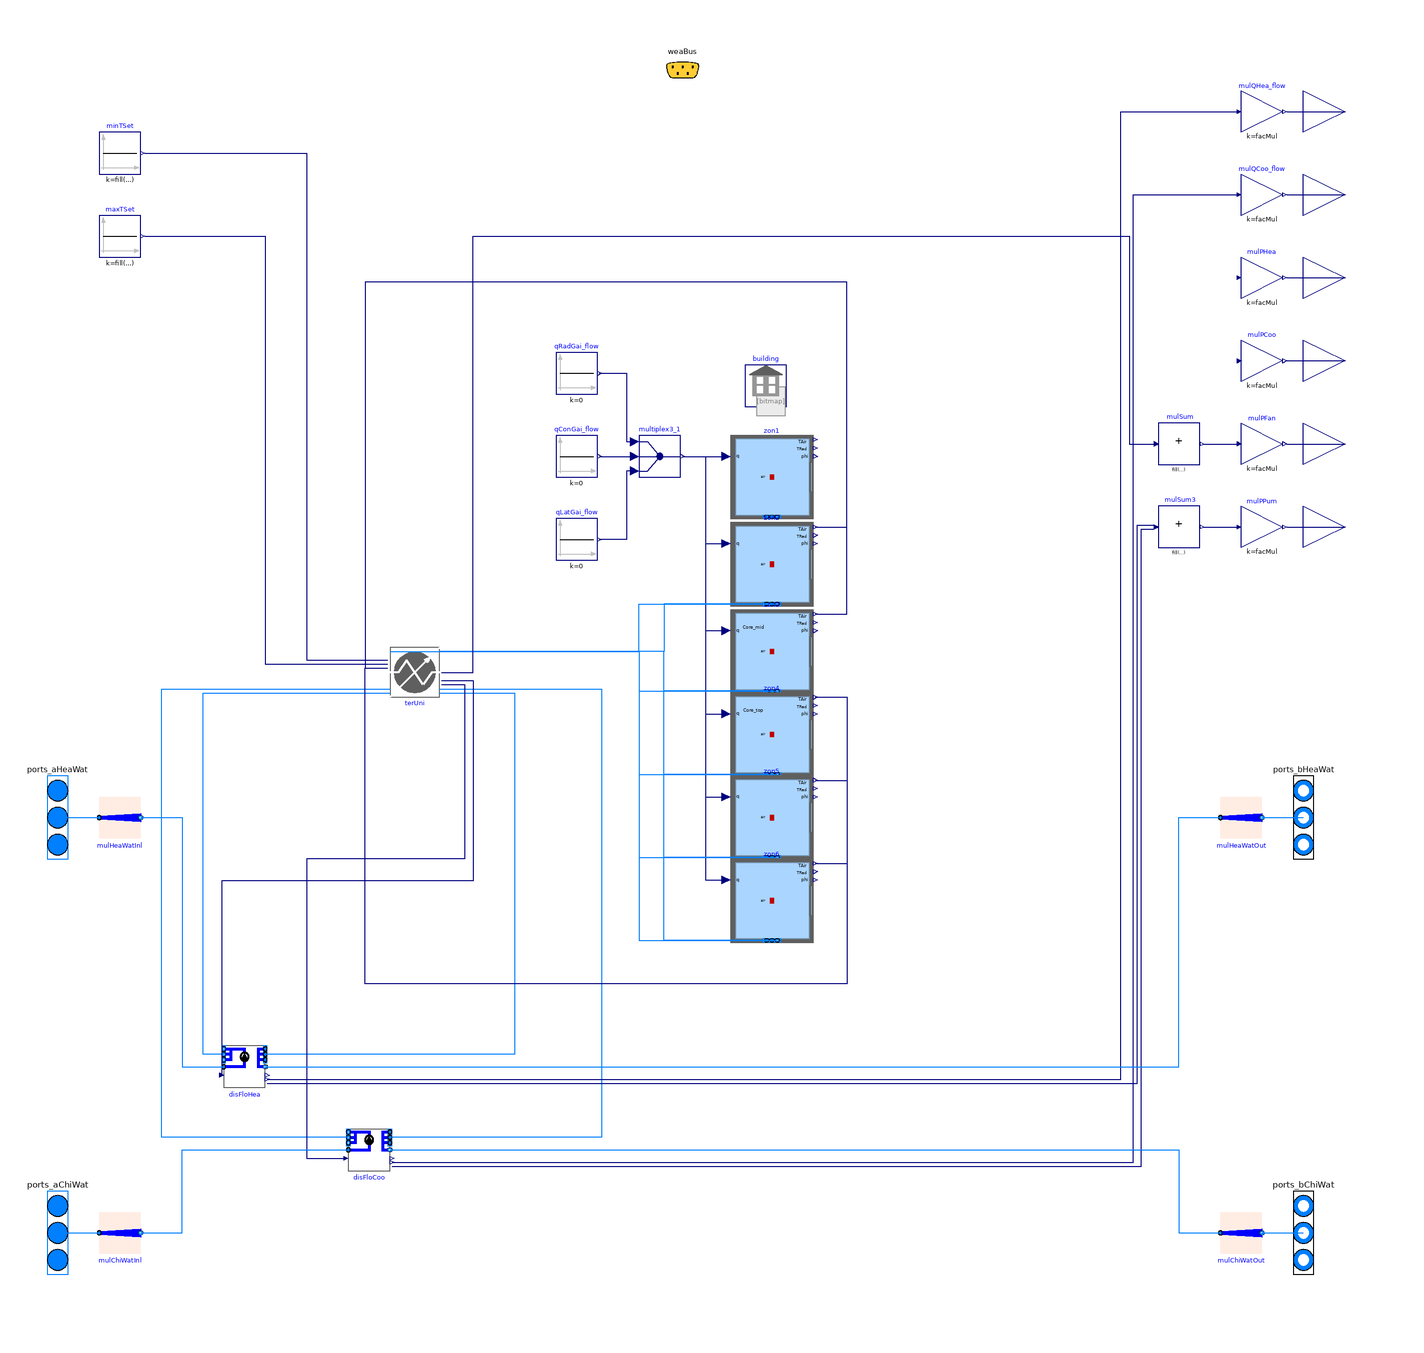

Above is the diagram view of the following Modelica model: its components placed by their Placement annotations and its connect equations drawn as lines.

model BuildingSpawnRefMed "Spawn building model"
  extends Buildings.Experimental.DHC.Loads.BaseClasses.PartialBuilding(
    redeclare package Medium=Buildings.Media.Water,
    final have_heaWat=true,
    final have_chiWat=true,
    final have_eleHea=false,
    final have_eleCoo=false,
    final have_pum=true,
    final have_weaBus=false);
  package Medium2=Buildings.Media.Air
    "Medium model";
  parameter Integer nZon=5
    "Number of conditioned thermal zones";
  parameter Real facMulTerUni[nZon]=abs({-28300, -29176, -27150, -14744,  -9303}) * 1E-4
    "Multiplier factor for terminal units";
  parameter String idfName=
    "modelica://LDRD/Resources/EnergyPlus/RefBldgMediumOfficeNew2004_v1.4_7.2_5A_USA_IL_CHICAGO-OHARE.idf"
    "Name of the IDF file";
  parameter String weaName=
    "modelica://Buildings/Resources/weatherdata/USA_IL_Chicago-OHare.Intl.AP.725300_TMY3.mos"
    "Name of the weather file";
  parameter Modelica.SIunits.MassFlowRate mLoa_flow_nominal[nZon]=fill(
    1,
    nZon)
    "Load side mass flow rate at nominal conditions (single terminal unit)"
    annotation (Dialog(group="Nominal condition"));
  parameter Modelica.SIunits.HeatFlowRate QHea_flow_nominal[nZon]=
    {4032,  5140, 13361,  5682,  3765} ./ facMulTerUni
    "Design heating heat flow rate (single terminal unit)"
    annotation (Dialog(group="Nominal condition"));
  parameter Modelica.SIunits.HeatFlowRate QCoo_flow_nominal[nZon]=
    {-28300, -29176, -27150, -14744,  -9303} ./ facMulTerUni
    "Design cooling heat flow rate (single terminal unit)"
    annotation (Dialog(group="Nominal condition"));
  parameter Modelica.SIunits.Temperature T_aHeaWat_nominal=313.15
    "Heating water inlet temperature at nominal conditions"
    annotation (Dialog(group="Nominal condition"));
  parameter Modelica.SIunits.Temperature T_bHeaWat_nominal(
    min=273.15,
    displayUnit="degC")=T_aHeaWat_nominal-5
    "Heating water outlet temperature at nominal conditions"
    annotation (Dialog(group="Nominal condition"));
  parameter Modelica.SIunits.Temperature T_aChiWat_nominal=291.15
    "Chilled water inlet temperature at nominal conditions "
    annotation (Dialog(group="Nominal condition"));
  parameter Modelica.SIunits.Temperature T_bChiWat_nominal(
    min=273.15,
    displayUnit="degC")=T_aChiWat_nominal+5
    "Chilled water outlet temperature at nominal conditions"
    annotation (Dialog(group="Nominal condition"));
  parameter Modelica.SIunits.Temperature T_aLoaHea_nominal=273.15 + 20
    "Load side inlet temperature at nominal conditions in heating mode"
    annotation (Dialog(group="Nominal condition"));
  parameter Modelica.SIunits.Temperature T_aLoaCoo_nominal=273.15 + 24
    "Load side inlet temperature at nominal conditions in cooling mode"
    annotation (Dialog(group="Nominal condition"));
  Buildings.Controls.OBC.CDL.Continuous.Sources.Constant minTSet[nZon](
    k=fill(
      293.15,
      nZon),
    y(each final unit="K",
      each displayUnit="degC"))
    "Minimum temperature set point"
    annotation (Placement(transformation(extent={{-280,250},{-260,270}})));
  Buildings.Controls.OBC.CDL.Continuous.Sources.Constant maxTSet[nZon](
    k=fill(
      297.15,
      nZon),
    y(each final unit="K",
      each displayUnit="degC"))
    "Maximum temperature set point"
    annotation (Placement(transformation(extent={{-280,210},{-260,230}})));
  Modelica.Blocks.Sources.Constant qConGai_flow(
    k=0)
    "Convective heat gain"
    annotation (Placement(transformation(extent={{-60,104},{-40,124}})));
  Modelica.Blocks.Sources.Constant qRadGai_flow(
    k=0)
    "Radiative heat gain"
    annotation (Placement(transformation(extent={{-60,144},{-40,164}})));
  Modelica.Blocks.Routing.Multiplex3 multiplex3_1
    annotation (Placement(transformation(extent={{-20,104},{0,124}})));
  Modelica.Blocks.Sources.Constant qLatGai_flow(
    k=0)
    "Latent heat gain"
    annotation (Placement(transformation(extent={{-60,64},{-40,84}})));
  Buildings.ThermalZones.EnergyPlus.ThermalZone zon1(
    redeclare package Medium = Medium2,
    zoneName="MidFloor_Plenum")
    "Thermal zone" annotation (Placement(transformation(extent={{24,84},{64,124}})));
  Buildings.ThermalZones.EnergyPlus.ThermalZone zon2(
    redeclare package Medium = Medium2,
    zoneName="Core_bottom",
    nPorts=2) "Thermal zone" annotation (Placement(transformation(extent={{24,42},{64,82}})));
  Buildings.ThermalZones.EnergyPlus.ThermalZone zon3(
    redeclare package Medium = Medium2,
    zoneName="Core_mid",
    nPorts=2) "Thermal zone" annotation (Placement(transformation(extent={{24,0},{64,40}})));
  Buildings.ThermalZones.EnergyPlus.ThermalZone zon4(
    redeclare package Medium = Medium2,
    zoneName="Core_top",
    nPorts=2) "Thermal zone" annotation (Placement(transformation(extent={{24,-40},{64,0}})));
  Buildings.ThermalZones.EnergyPlus.ThermalZone zon5(
    redeclare package Medium = Medium2,
    zoneName="Perimeter_bot_ZN_1",
    nPorts=2) "Thermal zone" annotation (Placement(transformation(extent={{24,-80},{64,-40}})));
  Buildings.ThermalZones.EnergyPlus.ThermalZone zon6(
    redeclare package Medium = Medium2,
    zoneName="Perimeter_bot_ZN_2",
    nPorts=2) "Thermal zone" annotation (Placement(transformation(extent={{24,-120},{64,-80}})));
  inner Buildings.ThermalZones.EnergyPlus.Building building(
    idfName=Modelica.Utilities.Files.loadResource(
      idfName),
    weaName=Modelica.Utilities.Files.loadResource(
      weaName))
    "Building outer component"
    annotation (Placement(transformation(extent={{30,138},{52,158}})));
  Buildings.Controls.OBC.CDL.Continuous.MultiSum mulSum(
    final nin=nZon)
    annotation (Placement(transformation(extent={{230,110},{250,130}})));
  Buildings.Controls.OBC.CDL.Continuous.MultiSum mulSum3(
    nin=2)
    annotation (Placement(transformation(extent={{230,70},{250,90}})));
  Buildings.Experimental.DHC.Loads.Examples.BaseClasses.FanCoil4Pipe terUni[nZon](
    redeclare each final package Medium1 = Medium,
    redeclare each final package Medium2 = Medium2,
    final facMul=facMulTerUni,
    final QHea_flow_nominal=QHea_flow_nominal,
    final QCoo_flow_nominal=QCoo_flow_nominal,
    each T_aLoaHea_nominal=T_aLoaHea_nominal,
    each T_aLoaCoo_nominal=T_aLoaCoo_nominal,
    each T_bHeaWat_nominal=T_bHeaWat_nominal,
    each T_bChiWat_nominal=T_bChiWat_nominal,
    each T_aHeaWat_nominal=T_aHeaWat_nominal,
    each T_aChiWat_nominal=T_aChiWat_nominal,
    final mLoaHea_flow_nominal=mLoa_flow_nominal,
    final mLoaCoo_flow_nominal=mLoa_flow_nominal)
    "Terminal unit"
    annotation (Placement(transformation(extent={{-140,-2},{-116,22}})));
  Buildings.Experimental.DHC.Loads.FlowDistribution disFloHea(
    redeclare package Medium=Medium,
    m_flow_nominal=sum(
      terUni.mHeaWat_flow_nominal .* terUni.facMul),
    have_pum=true,
    dp_nominal=100000,
    nPorts_a1=nZon,
    nPorts_b1=nZon)
    "Heating water distribution system"
    annotation (Placement(transformation(extent={{-220,-190},{-200,-170}})));
  Buildings.Experimental.DHC.Loads.FlowDistribution disFloCoo(
    redeclare package Medium=Medium,
    m_flow_nominal=sum(
      terUni.mChiWat_flow_nominal .* terUni.facMul),
    typDis=Buildings.Experimental.DHC.Loads.Types.DistributionType.ChilledWater,
    have_pum=true,
    dp_nominal=100000,
    nPorts_a1=nZon,
    nPorts_b1=nZon)
    "Chilled water distribution system"
    annotation (Placement(transformation(extent={{-160,-230},{-140,-210}})));
equation
  connect(qRadGai_flow.y,multiplex3_1.u1[1])
    annotation (Line(points={{-39,154},{-26,154},{-26,121},{-22,121}},color={0,0,127},smooth=Smooth.None));
  connect(qConGai_flow.y,multiplex3_1.u2[1])
    annotation (Line(points={{-39,114},{-22,114}},color={0,0,127},smooth=Smooth.None));
  connect(multiplex3_1.u3[1],qLatGai_flow.y)
    annotation (Line(points={{-22,107},{-26,107},{-26,74},{-39,74}},  color={0,0,127}));
  connect(multiplex3_1.y, zon1.qGai_flow) annotation (Line(points={{1,114},{22,114}}, color={0,0,127}));
  connect(multiplex3_1.y, zon2.qGai_flow) annotation (Line(points={{1,114},{12,114},{12,72},{22,72}}, color={0,0,127}));
  connect(multiplex3_1.y, zon3.qGai_flow) annotation (Line(points={{1,114},{12,114},{12,30},{22,30}}, color={0,0,127}));
  connect(multiplex3_1.y, zon4.qGai_flow)
    annotation (Line(points={{1,114},{12,114},{12,-10},{22,-10}}, color={0,0,127}));
  connect(multiplex3_1.y, zon5.qGai_flow)
    annotation (Line(points={{1,114},{12,114},{12,-50},{22,-50}}, color={0,0,127}));
  connect(multiplex3_1.y, zon6.qGai_flow)
    annotation (Line(points={{1,114},{12,114},{12,-90},{22,-90}}, color={0,0,127}));
  connect(zon2.ports[1], terUni[1].port_aLoa)
    annotation (Line(points={{42,42.9},{-8,42.9},{-8,20},{-116,20}}, color={0,127,255}));
  connect(terUni[1].port_bLoa, zon2.ports[2])
    annotation (Line(points={{-140,20},{-20,20},{-20,42.9},{46,42.9}}, color={0,127,255}));
  connect(zon3.ports[1], terUni[2].port_aLoa)
    annotation (Line(points={{42,0.9},{-8,0.9},{-8,20},{-116,20}}, color={0,127,255}));
  connect(terUni[2].port_bLoa, zon3.ports[2])
    annotation (Line(points={{-140,20},{-20,20},{-20,0.9},{46,0.9}}, color={0,127,255}));
  connect(zon4.ports[1], terUni[3].port_aLoa)
    annotation (Line(points={{42,-39.1},{-8,-39.1},{-8,20},{-116,20}}, color={0,127,255}));
  connect(terUni[3].port_bLoa, zon4.ports[2])
    annotation (Line(points={{-140,20},{-20,20},{-20,-39.1},{46,-39.1}}, color={0,127,255}));
  connect(zon5.ports[1], terUni[4].port_aLoa)
    annotation (Line(points={{42,-79.1},{-8,-79.1},{-8,20},{-116,20}}, color={0,127,255}));
  connect(terUni[4].port_bLoa, zon5.ports[2])
    annotation (Line(points={{-140,20},{-20,20},{-20,-79.1},{46,-79.1}}, color={0,127,255}));
  connect(zon6.ports[1], terUni[5].port_aLoa)
    annotation (Line(points={{42,-119.1},{-8,-119.1},{-8,20},{-116,20}}, color={0,127,255}));
  connect(terUni[5].port_bLoa, zon6.ports[2])
    annotation (Line(points={{-140,20},{-20,20},{-20,-119.1},{46,-119.1}}, color={0,127,255}));
  connect(terUni.port_bHeaWat,disFloHea.ports_a1)
    annotation (Line(points={{-116,0},{-80,0},{-80,-174},{-200,-174}},color={0,127,255}));
  connect(disFloHea.ports_b1,terUni.port_aHeaWat)
    annotation (Line(points={{-220,-174},{-230,-174},{-230,0},{-140,0}},color={0,127,255}));
  connect(disFloCoo.ports_b1,terUni.port_aChiWat)
    annotation (Line(points={{-160,-214},{-250,-214},{-250,2},{-140,2}},color={0,127,255}));
  connect(terUni.port_bChiWat,disFloCoo.ports_a1)
    annotation (Line(points={{-116,2},{-38,2},{-38,-214},{-140,-214}},color={0,127,255}));
  connect(terUni.mReqChiWat_flow,disFloCoo.mReq_flow)
    annotation (Line(points={{-115,4},{-104,4},{-104,-80},{-180,-80},{-180,-224},
          {-161,-224}},                                                                       color={0,0,127}));
  connect(terUni.mReqHeaWat_flow,disFloHea.mReq_flow)
    annotation (Line(points={{-115,6},{-100,6},{-100,-90.5},{-221,-90.5},{-221,-184}},color={0,0,127}));
  connect(terUni.PFan,mulSum.u)
    annotation (Line(points={{-115,10},{-100,10},{-100,220},{216,220},{216,120},
          {228,120}},                                                                      color={0,0,127}));
  connect(disFloHea.PPum,mulSum3.u[1])
    annotation (Line(points={{-199,-188},{220,-188},{220,81},{228,81}},    color={0,0,127}));
  connect(disFloCoo.PPum,mulSum3.u[2])
    annotation (Line(points={{-139,-228},{222,-228},{222,79},{228,79}},color={0,0,127}));
  connect(zon2.TAir, terUni[1].TSen)
    annotation (Line(points={{65,80},{80,80},{80,198},{-152,198},{-152,12},{-141,12}}, color={0,0,127}));
  connect(zon3.TAir, terUni[2].TSen)
    annotation (Line(points={{65,38},{80,38},{80,198},{-152,198},{-152,12},{-141,12}}, color={0,0,127}));
  connect(zon4.TAir, terUni[3].TSen)
    annotation (Line(points={{65,-2},{80,-2},{80,-140},{-152,-140},{-152,12},{-141,12}}, color={0,0,127}));
  connect(zon5.TAir, terUni[4].TSen)
    annotation (Line(points={{65,-42},{80,-42},{80,-140},{-152,-140},{-152,12},{-141,12}}, color={0,0,127}));
  connect(zon6.TAir, terUni[5].TSen)
    annotation (Line(points={{65,-82},{80,-82},{80,-140},{-152,-140},{-152,12},{-141,12}}, color={0,0,127}));
  connect(maxTSet.y,terUni.TSetCoo)
    annotation (Line(points={{-258,220},{-200,220},{-200,14},{-141,14}},color={0,0,127}));
  connect(minTSet.y,terUni.TSetHea)
    annotation (Line(points={{-258,260},{-180,260},{-180,16},{-141,16}},color={0,0,127}));
  connect(disFloHea.QActTot_flow, mulQHea_flow.u) annotation (Line(points={{-199,-186},{212,-186},{212,280},{268,280}},
                                                 color={0,0,127}));
  connect(mulSum3.y, mulPPum.u)
    annotation (Line(points={{252,80},{268,80}}, color={0,0,127}));
  connect(mulSum.y, mulPFan.u)
    annotation (Line(points={{252,120},{268,120}}, color={0,0,127}));
  connect(disFloCoo.QActTot_flow, mulQCoo_flow.u) annotation (Line(points={{
          -139,-226},{218,-226},{218,240},{268,240}}, color={0,0,127}));
  connect(mulHeaWatInl[1].port_b, disFloHea.port_a)
    annotation (Line(points={{-260,-60},{-240,-60},{-240,-180},{-220,-180}}, color={0,127,255}));
  connect(disFloHea.port_b, mulHeaWatOut[1].port_a)
    annotation (Line(points={{-200,-180},{240,-180},{240,-60},{260,-60}}, color={0,127,255}));
  connect(mulChiWatInl[1].port_b, disFloCoo.port_a)
    annotation (Line(points={{-260,-260},{-240,-260},{-240,-220},{-160,-220}}, color={0,127,255}));
  connect(disFloCoo.port_b, mulChiWatOut[1].port_a)
    annotation (Line(points={{-140,-220},{240,-220},{240,-260},{260,-260},{260,-260}}, color={0,127,255}));
  annotation (
    Documentation(
      info="
<html>
<p>
This is a simplified six-zone building model based on an EnergyPlus
building envelope model.
It was generated from translating a GeoJSON model specified within the URBANopt UI.
The heating and cooling loads are computed with a four-pipe
fan coil unit model derived from
<a href=\"modelica://Buildings.Experimental.DHC.Loads.BaseClasses.PartialTerminalUnit\">
Buildings.Experimental.DHC.Loads.BaseClasses.PartialTerminalUnit</a>
and connected to the room model by means of fluid ports. The <code>Attic</code> zone
is unconditionned, with a free floating temperature.
</p>
</html>",
      revisions="<html>
<ul>
<li>
February 21, 2020, by Antoine Gautier:<br/>
First implementation.
</li>
</ul>
</html>"),
    Icon(
      graphics={
        Bitmap(
          extent={{-108,-100},{92,100}},
          fileName="modelica://Buildings/Resources/Images/ThermalZones/EnergyPlus/EnergyPlusLogo.png")}));
end BuildingSpawnRefMed;